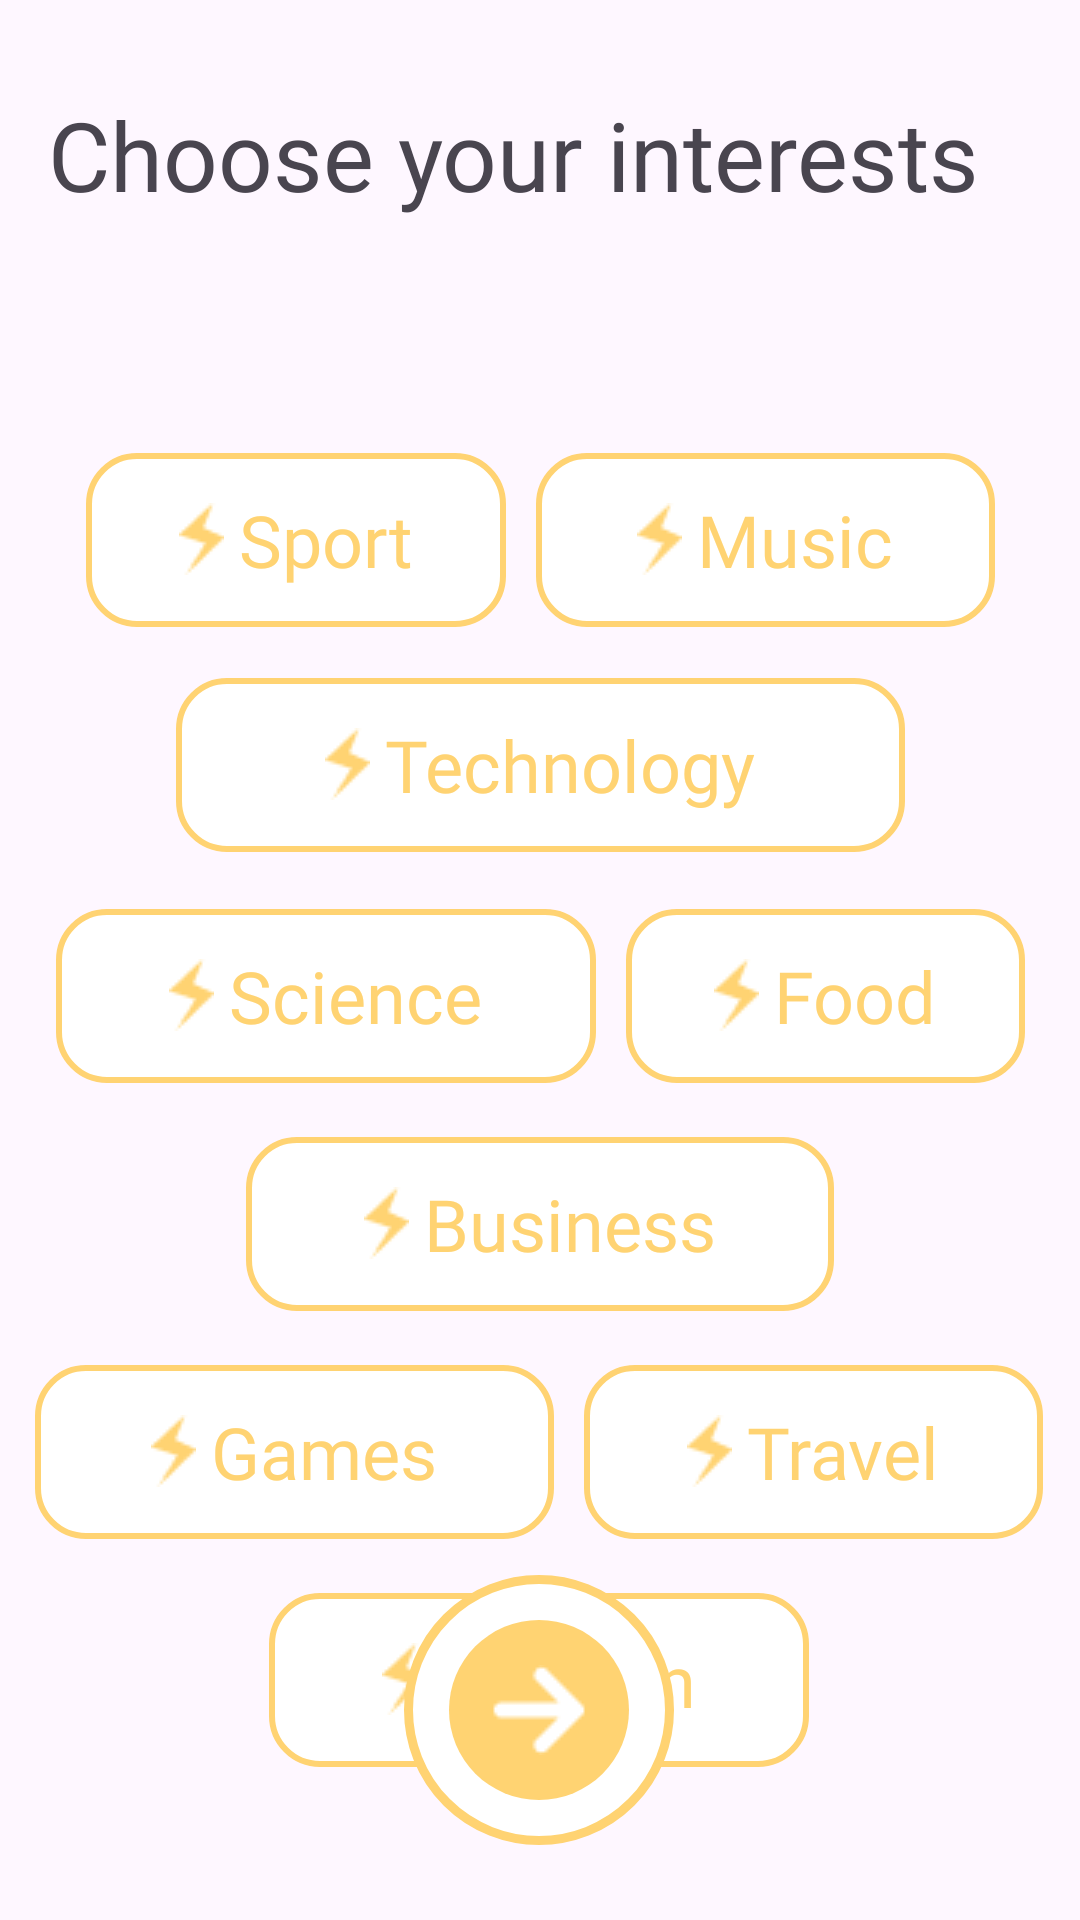

Android layout source for this screen:
<!-- AndroidManifest.xml: application theme Theme.LightingApp -->
<!-- res/layout/activity_choose_categories.xml -->
<?xml version="1.0" encoding="utf-8"?>
<androidx.constraintlayout.widget.ConstraintLayout xmlns:android="http://schemas.android.com/apk/res/android"
    xmlns:app="http://schemas.android.com/apk/res-auto"
    xmlns:tools="http://schemas.android.com/tools"
    android:layout_width="match_parent"
    android:layout_height="match_parent"
    tools:context=".ChooseCategoriesActivity">

    <TextView
        android:id="@+id/textView"
        android:layout_width="328dp"
        android:layout_height="wrap_content"
        android:layout_marginStart="16dp"
        android:layout_marginTop="30dp"
        android:fontFamily="@font/poppins_bold"
        android:lineHeight="48sp"
        android:text="Choose your interests"
        android:textSize="32sp"
        app:layout_constraintStart_toStartOf="parent"
        app:layout_constraintTop_toTopOf="parent"
        tools:targetApi="p" />

    <RelativeLayout
        android:id="@+id/sportCatRelativeLayout"
        android:layout_width="140dp"
        android:layout_height="58dp"
        android:layout_marginStart="54dp"
        android:layout_marginTop="151dp"
        android:layout_marginEnd="5dp"
        android:background="@drawable/rectangle_16_white"
        android:clickable="true"
        android:focusable="true"
        android:onClick="onCategoryClicked"
        app:layout_constraintEnd_toStartOf="@+id/musicCatRelativeLayout"
        app:layout_constraintStart_toStartOf="parent"
        app:layout_constraintTop_toTopOf="parent">

        <TextView
            style="@style/textViewCategoryStyle"
            android:layout_centerInParent="true"
            android:drawablePadding="5dp"
            android:text="Sport"
            app:drawableLeftCompat="@drawable/lightning_yellow" />
    </RelativeLayout>

    <RelativeLayout
        android:id="@+id/musicCatRelativeLayout"
        android:layout_width="153dp"
        android:layout_height="58dp"
        android:layout_marginStart="5dp"
        android:layout_marginTop="151dp"
        android:layout_marginEnd="54dp"
        android:background="@drawable/rectangle_16_white"
        android:clickable="true"
        android:focusable="true"
        android:onClick="onCategoryClicked"
        app:layout_constraintEnd_toEndOf="parent"
        app:layout_constraintStart_toEndOf="@id/sportCatRelativeLayout"
        app:layout_constraintTop_toTopOf="parent">

        <TextView
            style="@style/textViewCategoryStyle"
            android:layout_centerInParent="true"
            android:drawablePadding="5dp"
            android:text="Music"
            app:drawableLeftCompat="@drawable/lightning_yellow" />
    </RelativeLayout>

    <RelativeLayout
        android:id="@+id/technologyCatRelativeLayout"
        android:layout_width="243dp"
        android:layout_height="58dp"
        android:layout_marginStart="84dp"
        android:layout_marginTop="226dp"
        android:layout_marginEnd="84dp"
        android:background="@drawable/rectangle_16_white"
        android:clickable="true"
        android:focusable="true"
        android:onClick="onCategoryClicked"
        app:layout_constraintEnd_toEndOf="parent"
        app:layout_constraintStart_toStartOf="parent"
        app:layout_constraintTop_toTopOf="parent">
            <TextView
                style="@style/textViewCategoryStyle"
                app:drawableLeftCompat="@drawable/lightning_yellow"
                android:drawablePadding="5dp"
                android:layout_centerInParent="true"
                android:text="Technology" />
    </RelativeLayout>

    <RelativeLayout
        android:id="@+id/scienceCatRelativeLayout"
        android:layout_width="180dp"
        android:layout_height="58dp"
        android:layout_marginStart="44dp"
        android:layout_marginTop="303dp"
        android:layout_marginEnd="5dp"
        android:background="@drawable/rectangle_16_white"
        android:clickable="true"
        android:focusable="true"
        android:onClick="onCategoryClicked"
        app:layout_constraintEnd_toStartOf="@+id/foodCatRelativeLayout"
        app:layout_constraintStart_toStartOf="parent"
        app:layout_constraintTop_toTopOf="parent">

        <TextView
            style="@style/textViewCategoryStyle"
            android:layout_centerInParent="true"
            android:drawablePadding="5dp"
            android:text="Science"
            app:drawableLeftCompat="@drawable/lightning_yellow" />
    </RelativeLayout>

    <RelativeLayout
        android:id="@+id/foodCatRelativeLayout"
        android:layout_width="133dp"
        android:layout_height="58dp"
        android:layout_marginStart="5dp"
        android:layout_marginTop="303dp"
        android:layout_marginEnd="44dp"
        android:background="@drawable/rectangle_16_white"
        android:clickable="true"
        android:focusable="true"
        android:onClick="onCategoryClicked"
        app:layout_constraintEnd_toEndOf="parent"
        app:layout_constraintStart_toEndOf="@id/scienceCatRelativeLayout"
        app:layout_constraintTop_toTopOf="parent">

        <TextView
            style="@style/textViewCategoryStyle"
            android:layout_centerInParent="true"
            android:drawablePadding="5dp"
            android:text="Food"
            app:drawableLeftCompat="@drawable/lightning_yellow" />
    </RelativeLayout>

    <RelativeLayout
        android:id="@+id/businessCatRelativeLayout"
        android:layout_width="196dp"
        android:layout_height="58dp"
        android:layout_marginStart="90dp"
        android:layout_marginTop="379dp"
        android:layout_marginEnd="90dp"
        android:background="@drawable/rectangle_16_white"
        android:clickable="true"
        android:focusable="true"
        android:onClick="onCategoryClicked"
        app:layout_constraintEnd_toEndOf="parent"
        app:layout_constraintStart_toStartOf="parent"
        app:layout_constraintTop_toTopOf="parent">
        <TextView
            style="@style/textViewCategoryStyle"
            app:drawableLeftCompat="@drawable/lightning_yellow"
            android:drawablePadding="5dp"
            android:layout_centerInParent="true"
            android:text="Business" />
    </RelativeLayout>

    <RelativeLayout
        android:id="@+id/gamesCatRelativeLayout"
        android:layout_width="173dp"
        android:layout_height="58dp"
        android:layout_marginStart="37dp"
        android:layout_marginTop="455dp"
        android:layout_marginEnd="5dp"
        android:background="@drawable/rectangle_16_white"
        android:clickable="true"
        android:focusable="true"
        android:onClick="onCategoryClicked"
        app:layout_constraintEnd_toStartOf="@+id/travelCatRelativeLayout"
        app:layout_constraintStart_toStartOf="parent"
        app:layout_constraintTop_toTopOf="parent">

        <TextView
            style="@style/textViewCategoryStyle"
            android:layout_centerInParent="true"
            android:drawablePadding="5dp"
            android:text="Games"
            app:drawableLeftCompat="@drawable/lightning_yellow" />
    </RelativeLayout>

    <RelativeLayout
        android:id="@+id/travelCatRelativeLayout"
        android:layout_width="153dp"
        android:layout_height="58dp"
        android:layout_marginStart="5dp"
        android:layout_marginTop="455dp"
        android:layout_marginEnd="38dp"
        android:background="@drawable/rectangle_16_white"
        android:clickable="true"
        android:focusable="true"
        android:onClick="onCategoryClicked"
        app:layout_constraintEnd_toEndOf="parent"
        app:layout_constraintStart_toEndOf="@id/gamesCatRelativeLayout"
        app:layout_constraintTop_toTopOf="parent">

        <TextView
            style="@style/textViewCategoryStyle"
            android:layout_centerInParent="true"
            android:drawablePadding="5dp"
            android:text="Travel"
            app:drawableLeftCompat="@drawable/lightning_yellow" />
    </RelativeLayout>

    <RelativeLayout
        android:id="@+id/fashionCatRelativeLayout"
        android:layout_width="180dp"
        android:layout_height="58dp"
        android:layout_marginStart="115dp"
        android:layout_marginTop="531dp"
        android:layout_marginEnd="116dp"
        android:background="@drawable/rectangle_16_white"
        android:clickable="true"
        android:focusable="true"
        android:onClick="onCategoryClicked"
        app:layout_constraintEnd_toEndOf="parent"
        app:layout_constraintStart_toStartOf="parent"
        app:layout_constraintTop_toTopOf="parent">

        <TextView
            style="@style/textViewCategoryStyle"
            app:drawableLeftCompat="@drawable/lightning_yellow"
            android:drawablePadding="5dp"
            android:layout_centerInParent="true"
            android:text="Fashion" />
    </RelativeLayout>

    <RelativeLayout
        android:layout_width="90dp"
        android:layout_height="90dp"
        android:layout_marginStart="160dp"
        android:layout_marginEnd="161dp"
        android:layout_marginBottom="25dp"
        android:orientation="horizontal"
        app:layout_constraintBottom_toBottomOf="parent"
        app:layout_constraintEnd_toEndOf="parent"
        app:layout_constraintStart_toStartOf="parent">

        <ImageView
            android:layout_width="match_parent"
            android:layout_height="match_parent"
            android:layout_centerInParent="true"
            android:src="@drawable/circle_white" />

        <ImageButton
            android:id="@+id/nextButton"
            android:layout_width="60dp"
            android:layout_height="60dp"
            android:layout_centerInParent="true"
            android:background="@drawable/circle_yellow"
            android:padding="12dp"
            android:src="@drawable/arrow_right_filled" />

    </RelativeLayout>

</androidx.constraintlayout.widget.ConstraintLayout>
<!-- resources referenced by this layout -->
<resources>
  <!-- drawable arrow_right_filled: png bitmap (drawable, 299 bytes) -->
  <!-- drawable circle_white (drawable) -->
  <?xml version="1.0" encoding="utf-8"?>
  <shape xmlns:android="http://schemas.android.com/apk/res/android" android:shape="oval">
      <stroke android:width="3dp" android:color="@color/basic_yellow"/>
      <solid android:color="@color/white"/>
  </shape>
  <!-- drawable circle_yellow (drawable) -->
  <?xml version="1.0" encoding="utf-8"?>
  <shape xmlns:android="http://schemas.android.com/apk/res/android" android:shape="oval">
      <solid android:color="@color/basic_yellow"/>
  </shape>
  <!-- drawable lightning_yellow: png bitmap (drawable, 425 bytes) -->
  <!-- drawable rectangle_16_white (drawable) -->
  <?xml version="1.0" encoding="utf-8"?>
  <shape xmlns:android="http://schemas.android.com/apk/res/android" android:shape="rectangle">
      <corners android:radius="16dp"/>
      <solid android:color="@color/white"/>
      <stroke android:color="@color/basic_yellow" android:width="2dp"/>
  </shape>
  <style name="textViewCategoryStyle">
          <item name="android:layout_width">wrap_content</item>
          <item name="android:layout_height">wrap_content</item>
          <item name="fontFamily">@font/poppins_medium</item>
          <item name="android:layout_marginLeft">5dp</item>
          <item name="android:textColor">@color/basic_yellow</item>
          <item name="android:textSize">24sp</item>
          <item name="android:layout_gravity">center</item>
      </style>
  <style name="Theme.LightingApp" parent="Base.Theme.LightingApp" />
  <color name="basic_yellow">#FFFFD372</color>
  <color name="white">#FFFFFFFF</color>
  <style name="Base.Theme.LightingApp" parent="Theme.Material3.Light.NoActionBar">
          
          
      </style>
</resources>
